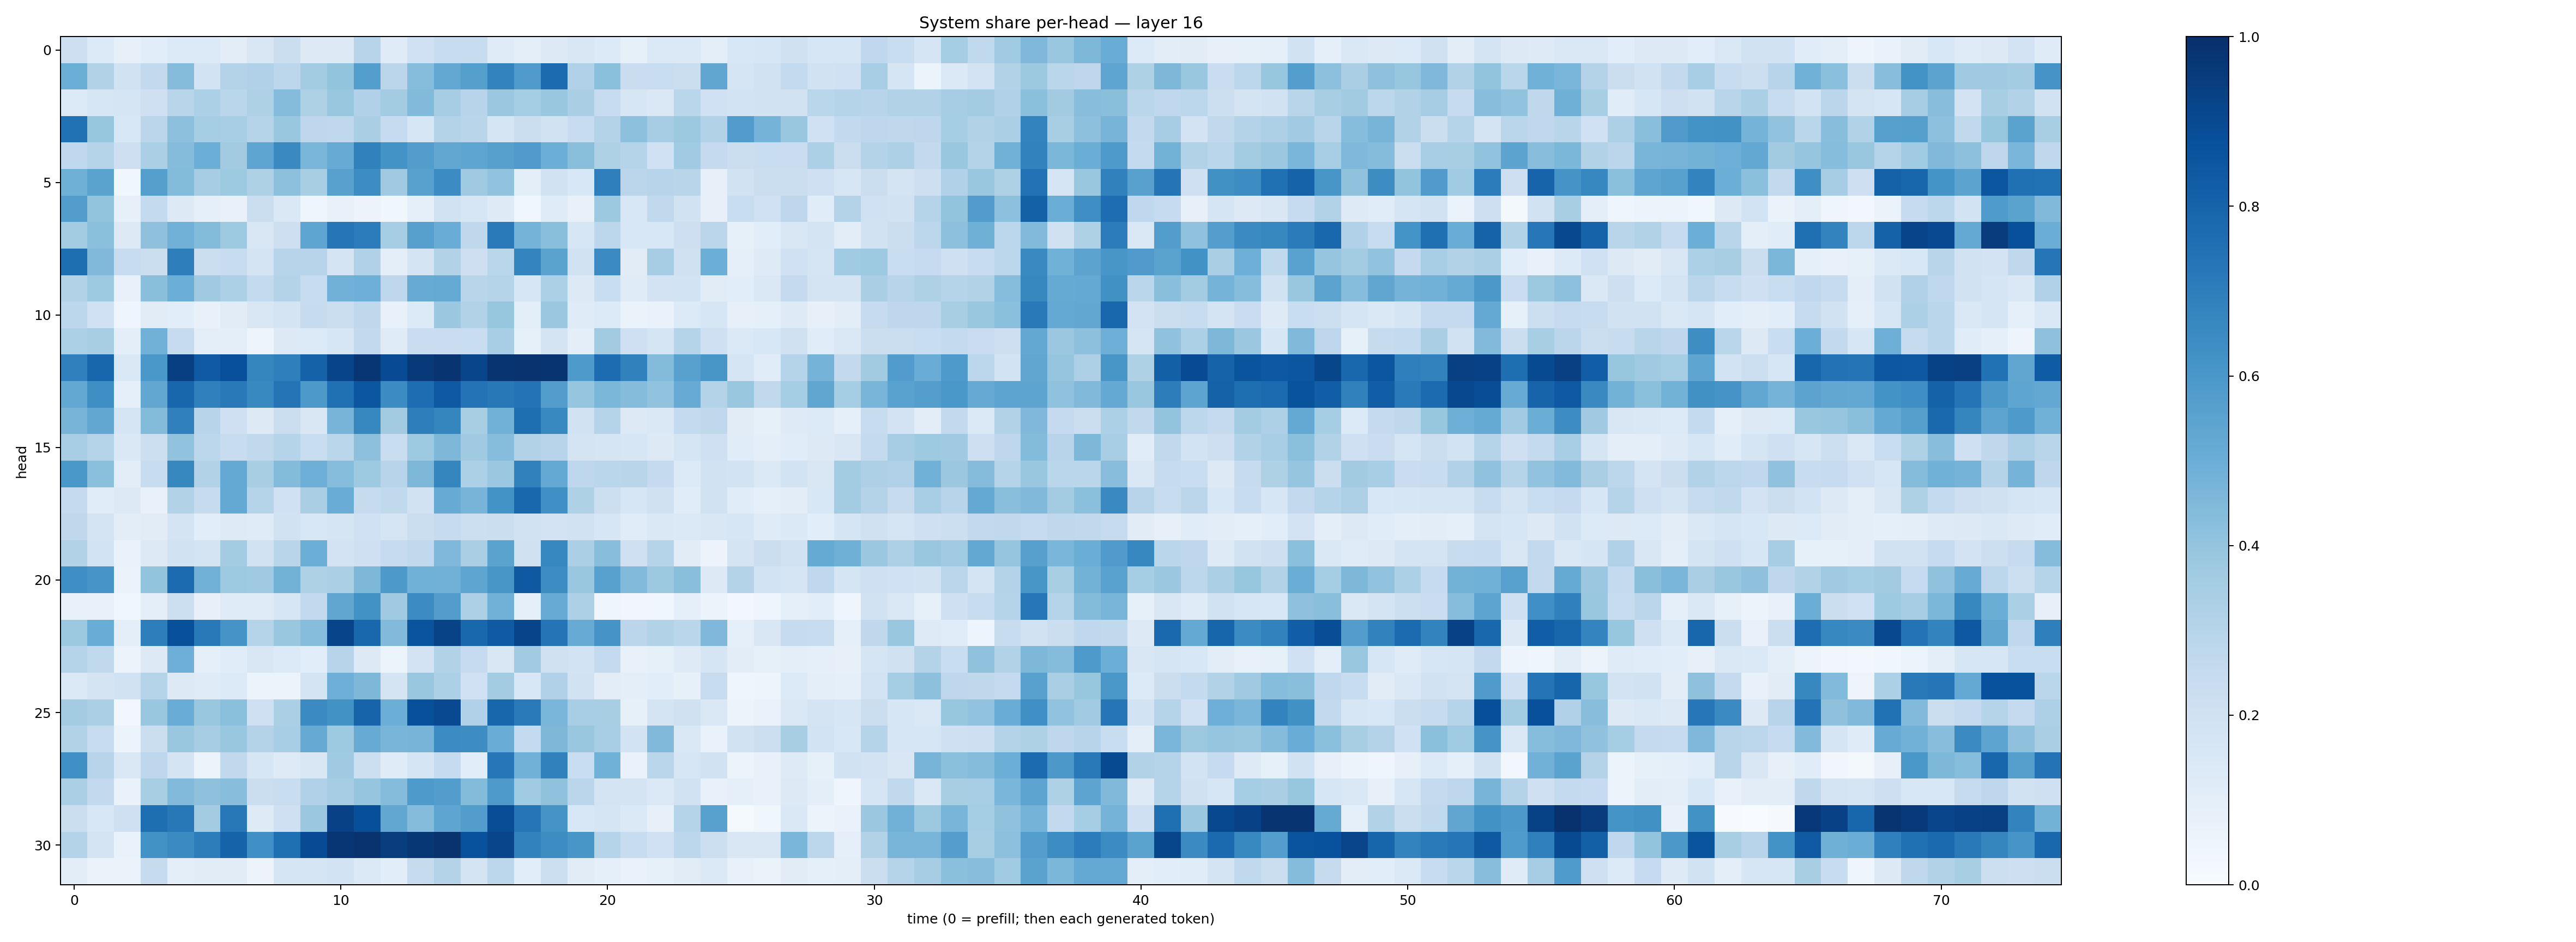

Data behind this chart, as committed beside it:
0.21255659, 0.13563149, 0.08088304, 0.1083614, 0.135467, 0.13533299, 0.10242391, 0.14927657, 0.22087343, 0.12770303, 0.13042448, 0.29557237, 0.120157406, 0.20300244, 0.23686054, 0.23689523, 0.11931082, 0.09690618, 0.13256547, 0.15153278, 0.13479076, 0.08388106, 0.1384504, 0.14059956
0.4976, 0.3092, 0.192, 0.2582, 0.4352, 0.1869, 0.3062, 0.3165, 0.2789, 0.3574, 0.4015, 0.5702, 0.285, 0.4298, 0.5239, 0.5642, 0.6781, 0.5786, 0.7721, 0.3174, 0.4212, 0.2288, 0.2326, 0.2238
0.1356, 0.1605, 0.1645, 0.2093, 0.2929, 0.3286, 0.288, 0.3225, 0.4339, 0.3204, 0.3832, 0.3187, 0.3582, 0.4422, 0.348, 0.2939, 0.3819, 0.354, 0.3839, 0.3366, 0.2402, 0.162, 0.1448, 0.2857
0.7497, 0.394, 0.153, 0.2846, 0.4143, 0.3516, 0.3473, 0.3043, 0.3851, 0.2768, 0.2693, 0.3387, 0.2498, 0.1591, 0.3062, 0.2927, 0.1676, 0.2209, 0.1906, 0.24, 0.307, 0.4162, 0.3489, 0.3756
0.2674, 0.303, 0.2115, 0.3321, 0.4338, 0.4967, 0.3607, 0.5368, 0.6531, 0.4627, 0.5106, 0.6859, 0.6173, 0.5723, 0.5284, 0.5355, 0.5608, 0.5784, 0.4998, 0.4255, 0.3231, 0.2978, 0.2028, 0.3644
0.4907, 0.5493, 0.03812, 0.5653, 0.4408, 0.3498, 0.3742, 0.3242, 0.417, 0.3428, 0.5572, 0.6424, 0.3681, 0.5575, 0.6459, 0.3694, 0.4042, 0.09518, 0.194, 0.155, 0.6931, 0.2836, 0.2967, 0.2923
0.5731, 0.3994, 0.07965, 0.2573, 0.1293, 0.08807, 0.07484, 0.2191, 0.1445, 0.04352, 0.07712, 0.05728, 0.03771, 0.08959, 0.1891, 0.1622, 0.1233, 0.03564, 0.1189, 0.07625, 0.3784, 0.155, 0.265, 0.1894
0.3587, 0.4199, 0.1307, 0.411, 0.4827, 0.4381, 0.372, 0.1486, 0.2148, 0.5366, 0.733, 0.7049, 0.3529, 0.5614, 0.5065, 0.2726, 0.7127, 0.4727, 0.4235, 0.1612, 0.2794, 0.1525, 0.1552, 0.2139
0.7601, 0.4463, 0.2412, 0.2224, 0.6984, 0.2262, 0.2417, 0.179, 0.2944, 0.2951, 0.1736, 0.3189, 0.09934, 0.1771, 0.311, 0.2127, 0.2889, 0.6724, 0.5501, 0.1889, 0.6505, 0.1118, 0.3486, 0.198
0.3105, 0.3725, 0.07183, 0.4232, 0.4989, 0.3704, 0.3296, 0.2546, 0.3066, 0.2416, 0.4841, 0.4926, 0.2746, 0.5112, 0.5193, 0.2896, 0.3005, 0.1597, 0.3302, 0.1293, 0.2338, 0.1193, 0.1815, 0.1862
0.2793, 0.2, 0.04399, 0.1123, 0.1081, 0.07382, 0.1122, 0.1518, 0.1724, 0.2424, 0.2255, 0.271, 0.072, 0.1347, 0.3819, 0.3132, 0.393, 0.09597, 0.3808, 0.1188, 0.1364, 0.06486, 0.06667, 0.1339
0.3287, 0.3423, 0.09448, 0.4839, 0.2458, 0.1013, 0.09493, 0.04932, 0.1288, 0.133, 0.1572, 0.2595, 0.1177, 0.2283, 0.227, 0.2328, 0.3438, 0.08574, 0.1749, 0.09916, 0.3632, 0.2077, 0.1663, 0.3023
0.6894, 0.7907, 0.1436, 0.5993, 0.9384, 0.8393, 0.8772, 0.6706, 0.6929, 0.8083, 0.9212, 0.9756, 0.8928, 0.9644, 0.9787, 0.9165, 0.9811, 0.9854, 0.9804, 0.5868, 0.769, 0.6837, 0.4383, 0.5559
0.5237, 0.6337, 0.09136, 0.5303, 0.792, 0.6879, 0.715, 0.6587, 0.7376, 0.5918, 0.7524, 0.8529, 0.648, 0.7623, 0.8419, 0.7407, 0.7219, 0.7387, 0.5721, 0.3958, 0.4602, 0.4364, 0.4043, 0.51
0.4691, 0.5304, 0.1672, 0.4398, 0.6889, 0.2962, 0.207, 0.1267, 0.2252, 0.15, 0.4707, 0.6617, 0.363, 0.6968, 0.6687, 0.3432, 0.4831, 0.7581, 0.6583, 0.1919, 0.2997, 0.1291, 0.1413, 0.2577
0.3466, 0.3022, 0.1428, 0.2157, 0.4047, 0.2782, 0.2415, 0.2619, 0.302, 0.2319, 0.2868, 0.4163, 0.2325, 0.3715, 0.454, 0.3681, 0.4318, 0.3114, 0.2952, 0.1734, 0.1717, 0.1582, 0.1294, 0.17
0.5984, 0.4188, 0.1045, 0.2422, 0.6629, 0.3141, 0.5222, 0.3412, 0.4376, 0.4948, 0.4328, 0.3723, 0.2958, 0.4534, 0.6693, 0.3302, 0.3817, 0.6836, 0.5196, 0.2737, 0.2885, 0.2915, 0.2529, 0.1363
0.251, 0.1169, 0.1288, 0.07259, 0.3138, 0.2433, 0.5203, 0.3017, 0.2011, 0.3366, 0.5042, 0.2434, 0.2633, 0.1934, 0.5107, 0.469, 0.6206, 0.7862, 0.6292, 0.3211, 0.2182, 0.1632, 0.1977, 0.1166
0.2733, 0.1786, 0.1051, 0.1109, 0.1728, 0.107, 0.1212, 0.1196, 0.1881, 0.1552, 0.1677, 0.2014, 0.1653, 0.2214, 0.2426, 0.2162, 0.2247, 0.191, 0.1804, 0.189, 0.1601, 0.1133, 0.1457, 0.1385
0.3115, 0.1845, 0.06793, 0.1268, 0.1936, 0.1719, 0.3589, 0.1878, 0.2928, 0.4975, 0.1811, 0.2099, 0.2482, 0.2633, 0.4523, 0.3378, 0.5477, 0.1964, 0.6673, 0.3347, 0.4294, 0.2054, 0.2974, 0.1106
0.6353, 0.6077, 0.06322, 0.4019, 0.7726, 0.4807, 0.3723, 0.3695, 0.4775, 0.3241, 0.3325, 0.4552, 0.5914, 0.4855, 0.4815, 0.5357, 0.6055, 0.8414, 0.6427, 0.3882, 0.5558, 0.4431, 0.3766, 0.4244
0.07757, 0.07076, 0.03603, 0.1014, 0.2166, 0.07995, 0.1201, 0.1174, 0.1623, 0.2585, 0.5335, 0.6245, 0.3682, 0.6466, 0.5717, 0.3244, 0.4811, 0.08921, 0.5095, 0.3252, 0.04532, 0.03483, 0.03523, 0.0934
0.3771, 0.5069, 0.09789, 0.697, 0.8776, 0.7163, 0.6098, 0.3022, 0.383, 0.4335, 0.9207, 0.7882, 0.4441, 0.8595, 0.9229, 0.7872, 0.8382, 0.9189, 0.7351, 0.5091, 0.6112, 0.2839, 0.3089, 0.2853
0.2972, 0.2638, 0.05611, 0.1314, 0.4937, 0.09139, 0.1134, 0.1516, 0.134, 0.1066, 0.2945, 0.1266, 0.06137, 0.1824, 0.3148, 0.2472, 0.1489, 0.3657, 0.1967, 0.1855, 0.2552, 0.07273, 0.08228, 0.1246
0.1388, 0.1771, 0.1917, 0.2987, 0.1318, 0.1192, 0.1361, 0.05869, 0.0524, 0.1758, 0.4934, 0.4559, 0.1796, 0.3841, 0.3284, 0.1996, 0.3575, 0.1554, 0.3181, 0.1945, 0.1038, 0.09724, 0.1055, 0.08571
0.3563, 0.3349, 0.02885, 0.3876, 0.5058, 0.3904, 0.4206, 0.2066, 0.3347, 0.6502, 0.6231, 0.7985, 0.4969, 0.877, 0.8999, 0.3197, 0.7893, 0.7121, 0.4619, 0.3448, 0.3412, 0.08372, 0.1754, 0.1973
0.3119, 0.2394, 0.05224, 0.221, 0.3851, 0.3482, 0.389, 0.3051, 0.3441, 0.5148, 0.3748, 0.5107, 0.4666, 0.472, 0.6456, 0.6425, 0.5041, 0.257, 0.4542, 0.3884, 0.3471, 0.1869, 0.4492, 0.1453
0.6326, 0.294, 0.1435, 0.2744, 0.179, 0.0525, 0.2653, 0.1614, 0.1249, 0.149, 0.3676, 0.2174, 0.1198, 0.1707, 0.2487, 0.1076, 0.7252, 0.4806, 0.6858, 0.2324, 0.4878, 0.0676, 0.2859, 0.161
0.3335, 0.2594, 0.06836, 0.3411, 0.4417, 0.4128, 0.4281, 0.2253, 0.2307, 0.3203, 0.3509, 0.3983, 0.4349, 0.5886, 0.5727, 0.4411, 0.5893, 0.3669, 0.4079, 0.2842, 0.1764, 0.1742, 0.139, 0.1952
0.2244, 0.1537, 0.2103, 0.7595, 0.7209, 0.358, 0.719, 0.125, 0.2055, 0.3801, 0.9304, 0.8827, 0.5312, 0.4349, 0.5377, 0.573, 0.8861, 0.7325, 0.6107, 0.1539, 0.1659, 0.1396, 0.08095, 0.3041
0.3085, 0.172, 0.06814, 0.6234, 0.6485, 0.7011, 0.8027, 0.632, 0.7574, 0.8932, 0.9756, 0.9864, 0.9486, 0.9703, 0.9862, 0.8714, 0.9153, 0.6835, 0.6417, 0.603, 0.2985, 0.2394, 0.2, 0.2782
0.1025, 0.06617, 0.0655, 0.2455, 0.1005, 0.1103, 0.1098, 0.05518, 0.1687, 0.1666, 0.1857, 0.1394, 0.1088, 0.2448, 0.3069, 0.1728, 0.2774, 0.106, 0.2157, 0.1112, 0.08617, 0.06684, 0.08379, 0.1121
